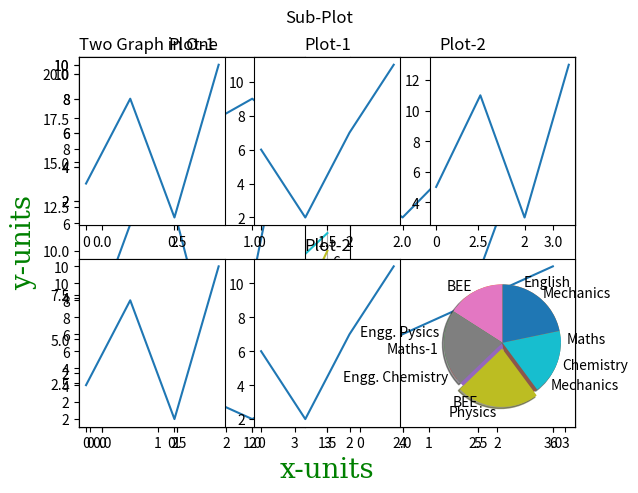
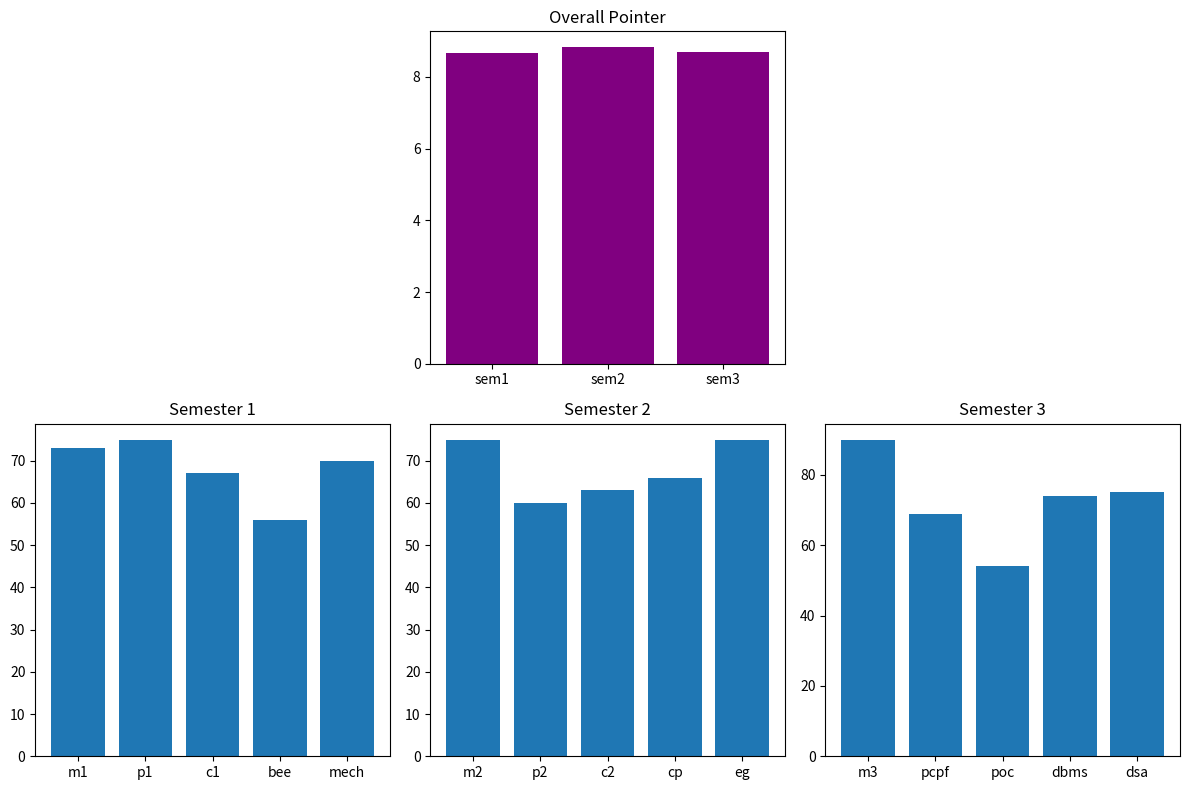

Write Python code to recreate these figures, in order.
import matplotlib.pyplot as graph
import numpy as np

#draw a line in a diagram from (position  (1,4) top position (4,7))
x = np.array([1,2,3,4])
y = np.array([4,5,6,7])

graph.plot(x,y, marker = 'o', ms=20)
font1 = {'family':'serif','color':'green','size':20}
graph.xlabel("x-units", fontdict = font1)
graph.ylabel("y-units", fontdict = font1)
graph.show()

graph.plot(x,y, marker = '*', linewidth = '10')
graph.show()

graph.plot(x,y, marker = ',')
graph.show()

graph.plot(x,y, marker = 'P')
graph.show()

graph.plot(x,y, marker = 'D')
graph.grid()
graph.show()

graph.plot(x,y, marker = 'H')
graph.show()

graph.plot(x,y, marker = '^')
graph.show()

graph.plot(x,y, marker = '2')
graph.show()


#draw a line in diagram using two points

y = np.array([1,20,11,2,9,13,18])
graph.plot(y,'o-r')
graph.grid()
graph.show()

graph.plot(y,'o:r')
graph.show()

graph.plot(y,'o--r')
graph.show()

graph.plot(y,'o-.r')
graph.show()

graph.plot(y,'b')
graph.grid()
graph.show()


x1 = np.array([0,1,2,3])
y1 = np.array([3,8,1,10])
x2 = np.array([0,1,2,3])
y2 = np.array([6,2,7,11])

graph.title("Two Graph in One", loc = 'left')
graph.xlabel("x-units", fontdict = font1)
graph.ylabel("y-units")
graph.grid(axis='y')
graph.plot(x1,y1,x2,y2)
graph.show()


x1 = np.array([0,1,2,3])
y1 = np.array([3,8,1,10])

graph.subplot(1,2,1)
graph.plot(x1,y1)
graph.title('Plot-1')

x2 = np.array([0,1,2,3])
y2 = np.array([6,2,7,11])

graph.subplot(1,2,2)
graph.plot(x2,y2)
graph.title('Plot-2')

graph.suptitle('Sub-Plot')
graph.show()


x1 = np.array([0,1,2,3])
y1 = np.array([3,8,1,10])

graph.subplot(2,1,1)
graph.plot(x1,y1)
graph.title('Plot-1')

x2 = np.array([0,1,2,3])
y2 = np.array([6,2,7,11])

graph.subplot(2,1,2)
graph.plot(x2,y2)
graph.title('Plot-2')

graph.suptitle('Sub-Plot')
graph.show()



x1 = np.array([0,1,2,3])
y1 = np.array([3,8,1,10])
graph.subplot(2,3,1)
graph.plot(x1,y1)

x2 = np.array([0,1,2,3])
y2 = np.array([6,2,7,11])
graph.subplot(2,3,2)
graph.plot(x2,y2)

x3 = np.array([0,1,2,3])
y3 = np.array([5,11,3,13])
graph.subplot(2,3,3)
graph.plot(x3,y3)

x4 = np.array([0,1,2,3])
y4 = np.array([3,8,1,10])
graph.subplot(2,3,4)
graph.plot(x4,y4)

x5 = np.array([0,1,2,3])
y5 = np.array([6,2,7,11])
graph.subplot(2,3,5)
graph.plot(x5,y5)

x6 = np.array([0,1,2,3])
y6 = np.array([5,11,3,13])
graph.subplot(2,3,6)
graph.plot(x6,y6)

graph.show()

#pie chart
y = np.array([1,20,11,2,9,13])
mylabels = ["Maths","English","Engg. Pysics","Engg. Chemistry","BEE", "Mechanics"]
graph.pie(y,labels = mylabels)
graph.show()

x = np.array([66,88, 95, 75, 90])
mylabels = ["BEE", "Maths-1", "Physics", "Chemistry", "Mechanics"]
myexplode = np.array([0,0,0.1,0,0])
graph.pie(x,labels = mylabels, startangle=90, explode = myexplode, shadow=0.2)
graph.show()

# Data for semesters
sem1x = np.array(['m1','p1','c1','bee','mech'])
sem1y = np.array([73, 75, 67, 56, 70])

sem2x = np.array(['m2','p2','c2','cp','eg'])
sem2y = np.array([75, 60, 63, 66, 75])

sem3x = np.array(['m3','pcpf','poc','dbms','dsa'])
sem3y = np.array([90, 69, 54, 74, 75])

# Data for overall pointers
pointerx = np.array(['sem1','sem2','sem3'])
pointery = np.array([8.67, 8.83, 8.7])

# Create subplots
graph.figure(figsize=(12, 8))
# Subplot 4
graph.subplot(2, 3, 2)
graph.bar(pointerx, pointery, color = 'purple')
graph.title('Overall Pointer')

# Subplot 1
graph.subplot(2, 3, 4)
graph.bar(sem1x, sem1y)
graph.title('Semester 1')

# Subplot 2
graph.subplot(2, 3, 5)
graph.bar(sem2x, sem2y)
graph.title('Semester 2')

# Subplot 3
graph.subplot(2, 3, 6)
graph.bar(sem3x, sem3y)
graph.title('Semester 3')




# Adjust layout
graph.tight_layout()

# Display the plot
graph.show()